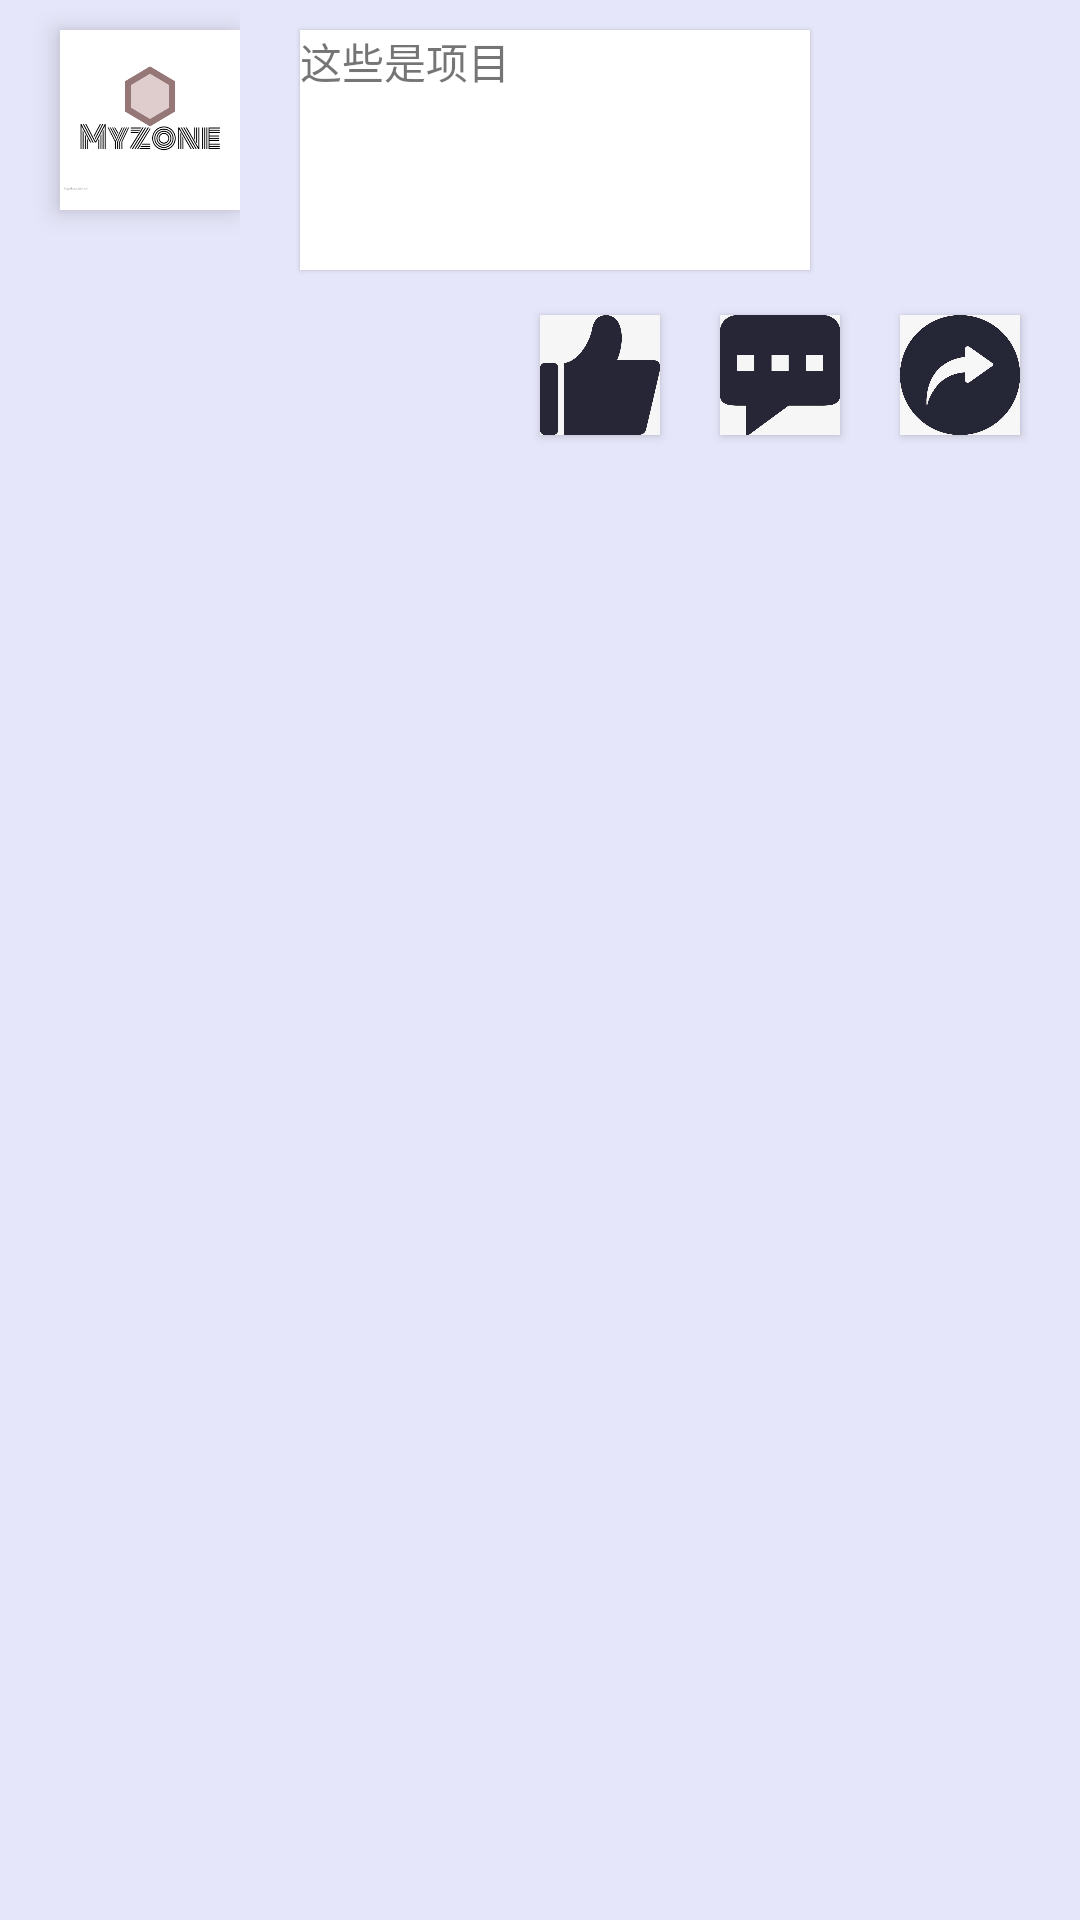

Layout XML and referenced resources for this Android screen:
<!-- AndroidManifest.xml: application theme Theme.AppCompat.DayNight -->
<!-- res/layout/item.xml -->
<?xml version="1.0" encoding="utf-8"?>
<LinearLayout xmlns:android="http://schemas.android.com/apk/res/android"
    xmlns:app="http://schemas.android.com/apk/res-auto"
    xmlns:tools="http://schemas.android.com/tools"
    android:layout_width="match_parent"
    android:layout_height="match_parent"
    android:background="@color/item_bg"
    android:orientation="vertical"
    android:elevation="6dp">


    <LinearLayout
        android:id="@+id/inner_layout"
        android:layout_width="match_parent"
        android:layout_height="wrap_content"
        android:orientation="horizontal">

        <LinearLayout
            android:layout_width="wrap_content"
            android:layout_height="wrap_content"
            android:layout_marginStart="0dp"
            android:orientation="vertical">

            <ImageView
                android:id="@+id/head_image"
                android:layout_width="60dp"
                android:layout_height="60dp"
                android:layout_marginStart="@dimen/item_margin"
                android:layout_marginTop="10dp"
                android:layout_weight="1"
                android:background="#FFFFFF"
                android:contentDescription="@string/todo"
                android:elevation="5dp"
                app:srcCompat="@drawable/logoko"
                tools:srcCompat="@tools:sample/avatars" />

            <TextView
                android:id="@+id/displayname"
                android:layout_width="match_parent"
                android:layout_height="wrap_content"
                android:layout_marginStart="@dimen/item_margin"
                android:layout_marginTop="10dp"
                android:text="@string/null_string"
                android:elevation="10dp"/>
        </LinearLayout>


        <TextView
            android:id="@+id/item_view"
            android:layout_width="200dp"
            android:layout_height="80dp"
            android:layout_marginStart="@dimen/item_margin"
            android:layout_marginTop="10dp"
            android:layout_marginEnd="40dp"
            android:layout_marginBottom="10dp"
            android:layout_weight="1"
            android:background="#FFFFFF"
            android:text="@string/item_text"
            android:elevation="1dp"/>

        <LinearLayout
            android:layout_width="wrap_content"
            android:layout_height="wrap_content"
            android:layout_marginEnd="0dp"
            android:orientation="vertical">

            <Button
                android:id="@+id/delete"
                android:layout_width="30dp"
                android:layout_height="30dp"
                android:layout_marginTop="20dp"
                android:layout_marginEnd="20dp"
                android:layout_weight="1"
                android:background="@drawable/backgroundcolor"
                android:elevation="6dp"/>

            <TextView
                android:id="@+id/contentid"
                android:layout_width="40dp"
                android:layout_height="40dp"
                android:layout_weight="1"
                android:text="@string/null_string"
                android:elevation="6dp"/>
        </LinearLayout>


    </LinearLayout>

    <LinearLayout
        android:layout_width="wrap_content"
        android:layout_height="wrap_content">


        <ImageView
            android:id="@+id/picture"
            android:layout_width="wrap_content"
            android:layout_height="wrap_content"
            android:contentDescription="@string/todo" />
    </LinearLayout>

    <LinearLayout
        android:layout_width="match_parent"
        android:layout_height="50dp"
        android:gravity="center_horizontal">

        <TextView
            android:id="@+id/time"
            android:layout_width="0dp"
            android:layout_height="match_parent"
            android:layout_marginStart="20dp"
            android:layout_weight="1"
            android:text="@string/null_string" />

        <Button
            android:id="@+id/top"
            style="@style/ItemButtonStyle"
            android:layout_width="40dp"
            android:layout_height="40dp"
            android:layout_marginTop="5dp"
            android:layout_marginEnd="20dp"
            android:background="@drawable/like"/>

        <Button
            android:id="@+id/comment"
            android:layout_width="40dp"
            android:layout_height="40dp"
            android:layout_marginEnd="@dimen/item_margin"
            android:layout_marginTop="5dp"
            style="@style/ItemButtonStyle"
            android:background="@drawable/comment"/>

        <Button
            android:id="@+id/share"
            android:layout_width="40dp"
            android:layout_height="40dp"
            android:layout_marginTop="5dp"
            android:layout_marginEnd="20dp"
            style="@style/ItemButtonStyle"
            android:background="@drawable/share"/>

    </LinearLayout>


</LinearLayout>
<!-- resources referenced by this layout -->
<resources>
  <color name="item_bg">#E6E6FA</color>
  <dimen name="item_margin">20dp</dimen>
  <!-- drawable backgroundcolor (drawable-v24) -->
  <?xml version ="1.0" encoding ="utf-8"?>
  <selector xmlns:android="http://schemas.android.com/apk/res/android">
      
      
      <item android:drawable="@drawable/btn_bg_red"
          android:state_pressed="true"/>
      
      <item android:drawable="@drawable/btn_bg_red"
          android:state_enabled="false"/>
      
      <item android:drawable="@drawable/btn_bg_white"/>
  </selector>
  <!-- drawable comment: png bitmap (drawable, 9006 bytes) -->
  <!-- drawable like: png bitmap (drawable, 13435 bytes) -->
  <!-- drawable logoko: png bitmap (drawable, 17107 bytes) -->
  <!-- drawable share: png bitmap (drawable, 82967 bytes) -->
  <string name="item_text">这些是项目</string>
  <string name="null_string" />
  <string name="todo">TODO</string>
  <style name="ItemButtonStyle">
          <item name="android:elevation">6dp</item>
      </style>
  <!-- drawable btn_bg_red (drawable) -->
  <?xml version="1.0" encoding="utf-8"?>
  <shape xmlns:android="http://schemas.android.com/apk/res/android">
      <solid android:color="@color/cardview_shadow_start_color"/>
      <corners android:topLeftRadius="10dip"
          android:topRightRadius="10dip"
          android:bottomRightRadius="10dip"
          android:bottomLeftRadius="10dip" />
      
  </shape>
</resources>
